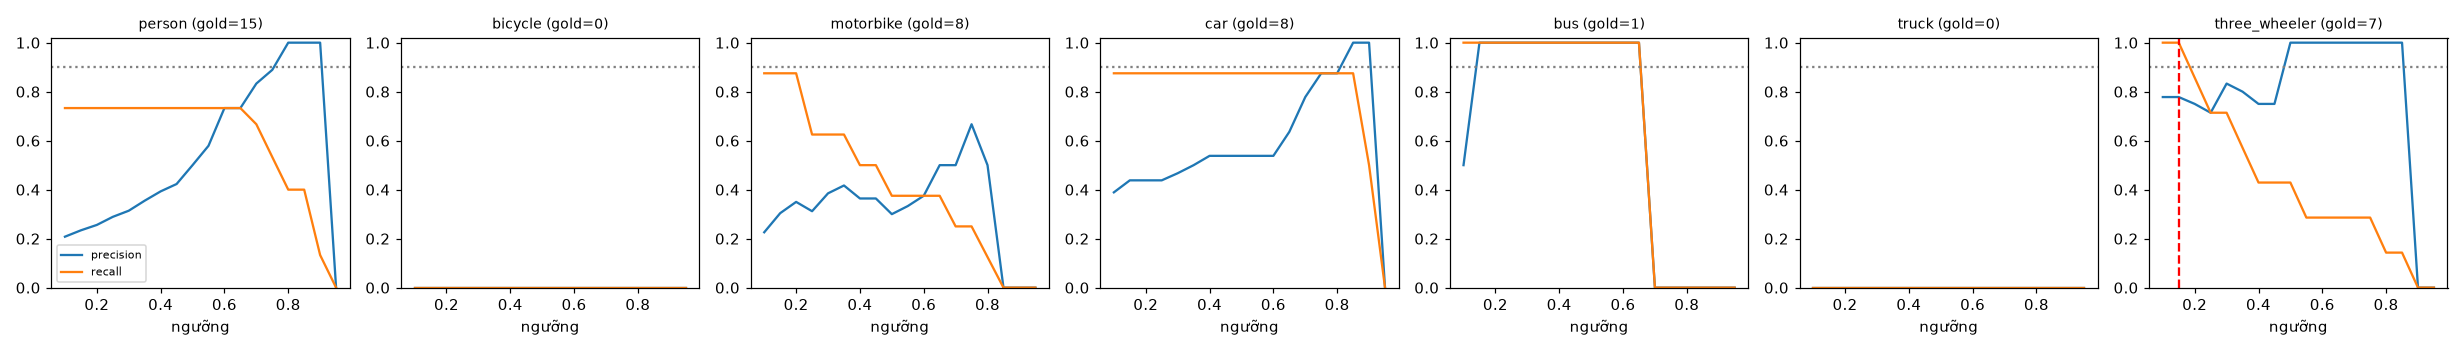

The table this chart was drawn from, first rows:
class, thr, tp, fp, fn, precision, recall, f1, n_gold
person, 0.1, 11, 42, 4, 0.208, 0.733, 0.324, 15
person, 0.15, 11, 36, 4, 0.234, 0.733, 0.355, 15
person, 0.2, 11, 32, 4, 0.256, 0.733, 0.379, 15
person, 0.25, 11, 27, 4, 0.289, 0.733, 0.415, 15
person, 0.3, 11, 24, 4, 0.314, 0.733, 0.44, 15
person, 0.35, 11, 20, 4, 0.355, 0.733, 0.478, 15
person, 0.4, 11, 17, 4, 0.393, 0.733, 0.512, 15
person, 0.45, 11, 15, 4, 0.423, 0.733, 0.537, 15
person, 0.5, 11, 11, 4, 0.5, 0.733, 0.595, 15
person, 0.55, 11, 8, 4, 0.579, 0.733, 0.647, 15
person, 0.6, 11, 4, 4, 0.733, 0.733, 0.733, 15
person, 0.65, 11, 4, 4, 0.733, 0.733, 0.733, 15
person, 0.7, 10, 2, 5, 0.833, 0.667, 0.741, 15
person, 0.75, 8, 1, 7, 0.889, 0.533, 0.667, 15
person, 0.8, 6, 0, 9, 1.0, 0.4, 0.571, 15
person, 0.85, 6, 0, 9, 1.0, 0.4, 0.571, 15
person, 0.9, 2, 0, 13, 1.0, 0.133, 0.235, 15
person, 0.95, 0, 0, 15, 0.0, 0.0, 0.0, 15
bicycle, 0.1, 0, 8, 0, 0.0, 0.0, 0.0, 0
bicycle, 0.15, 0, 7, 0, 0.0, 0.0, 0.0, 0
bicycle, 0.2, 0, 7, 0, 0.0, 0.0, 0.0, 0
bicycle, 0.25, 0, 5, 0, 0.0, 0.0, 0.0, 0
bicycle, 0.3, 0, 5, 0, 0.0, 0.0, 0.0, 0
bicycle, 0.35, 0, 4, 0, 0.0, 0.0, 0.0, 0
bicycle, 0.4, 0, 4, 0, 0.0, 0.0, 0.0, 0
bicycle, 0.45, 0, 2, 0, 0.0, 0.0, 0.0, 0
bicycle, 0.5, 0, 2, 0, 0.0, 0.0, 0.0, 0
bicycle, 0.55, 0, 1, 0, 0.0, 0.0, 0.0, 0
bicycle, 0.6, 0, 0, 0, 0.0, 0.0, 0.0, 0
bicycle, 0.65, 0, 0, 0, 0.0, 0.0, 0.0, 0
bicycle, 0.7, 0, 0, 0, 0.0, 0.0, 0.0, 0
bicycle, 0.75, 0, 0, 0, 0.0, 0.0, 0.0, 0
bicycle, 0.8, 0, 0, 0, 0.0, 0.0, 0.0, 0
bicycle, 0.85, 0, 0, 0, 0.0, 0.0, 0.0, 0
bicycle, 0.9, 0, 0, 0, 0.0, 0.0, 0.0, 0
bicycle, 0.95, 0, 0, 0, 0.0, 0.0, 0.0, 0
motorbike, 0.1, 7, 24, 1, 0.226, 0.875, 0.359, 8
motorbike, 0.15, 7, 16, 1, 0.304, 0.875, 0.452, 8
motorbike, 0.2, 7, 13, 1, 0.35, 0.875, 0.5, 8
motorbike, 0.25, 5, 11, 3, 0.312, 0.625, 0.417, 8
motorbike, 0.3, 5, 8, 3, 0.385, 0.625, 0.476, 8
motorbike, 0.35, 5, 7, 3, 0.417, 0.625, 0.5, 8
motorbike, 0.4, 4, 7, 4, 0.364, 0.5, 0.421, 8
motorbike, 0.45, 4, 7, 4, 0.364, 0.5, 0.421, 8
motorbike, 0.5, 3, 7, 5, 0.3, 0.375, 0.333, 8
motorbike, 0.55, 3, 6, 5, 0.333, 0.375, 0.353, 8
motorbike, 0.6, 3, 5, 5, 0.375, 0.375, 0.375, 8
motorbike, 0.65, 3, 3, 5, 0.5, 0.375, 0.429, 8
motorbike, 0.7, 2, 2, 6, 0.5, 0.25, 0.333, 8
motorbike, 0.75, 2, 1, 6, 0.667, 0.25, 0.364, 8
motorbike, 0.8, 1, 1, 7, 0.5, 0.125, 0.2, 8
motorbike, 0.85, 0, 0, 8, 0.0, 0.0, 0.0, 8
motorbike, 0.9, 0, 0, 8, 0.0, 0.0, 0.0, 8
motorbike, 0.95, 0, 0, 8, 0.0, 0.0, 0.0, 8
car, 0.1, 7, 11, 1, 0.389, 0.875, 0.538, 8
car, 0.15, 7, 9, 1, 0.438, 0.875, 0.583, 8
car, 0.2, 7, 9, 1, 0.438, 0.875, 0.583, 8
car, 0.25, 7, 9, 1, 0.438, 0.875, 0.583, 8
car, 0.3, 7, 8, 1, 0.467, 0.875, 0.609, 8
car, 0.35, 7, 7, 1, 0.5, 0.875, 0.636, 8
... 66 more rows
